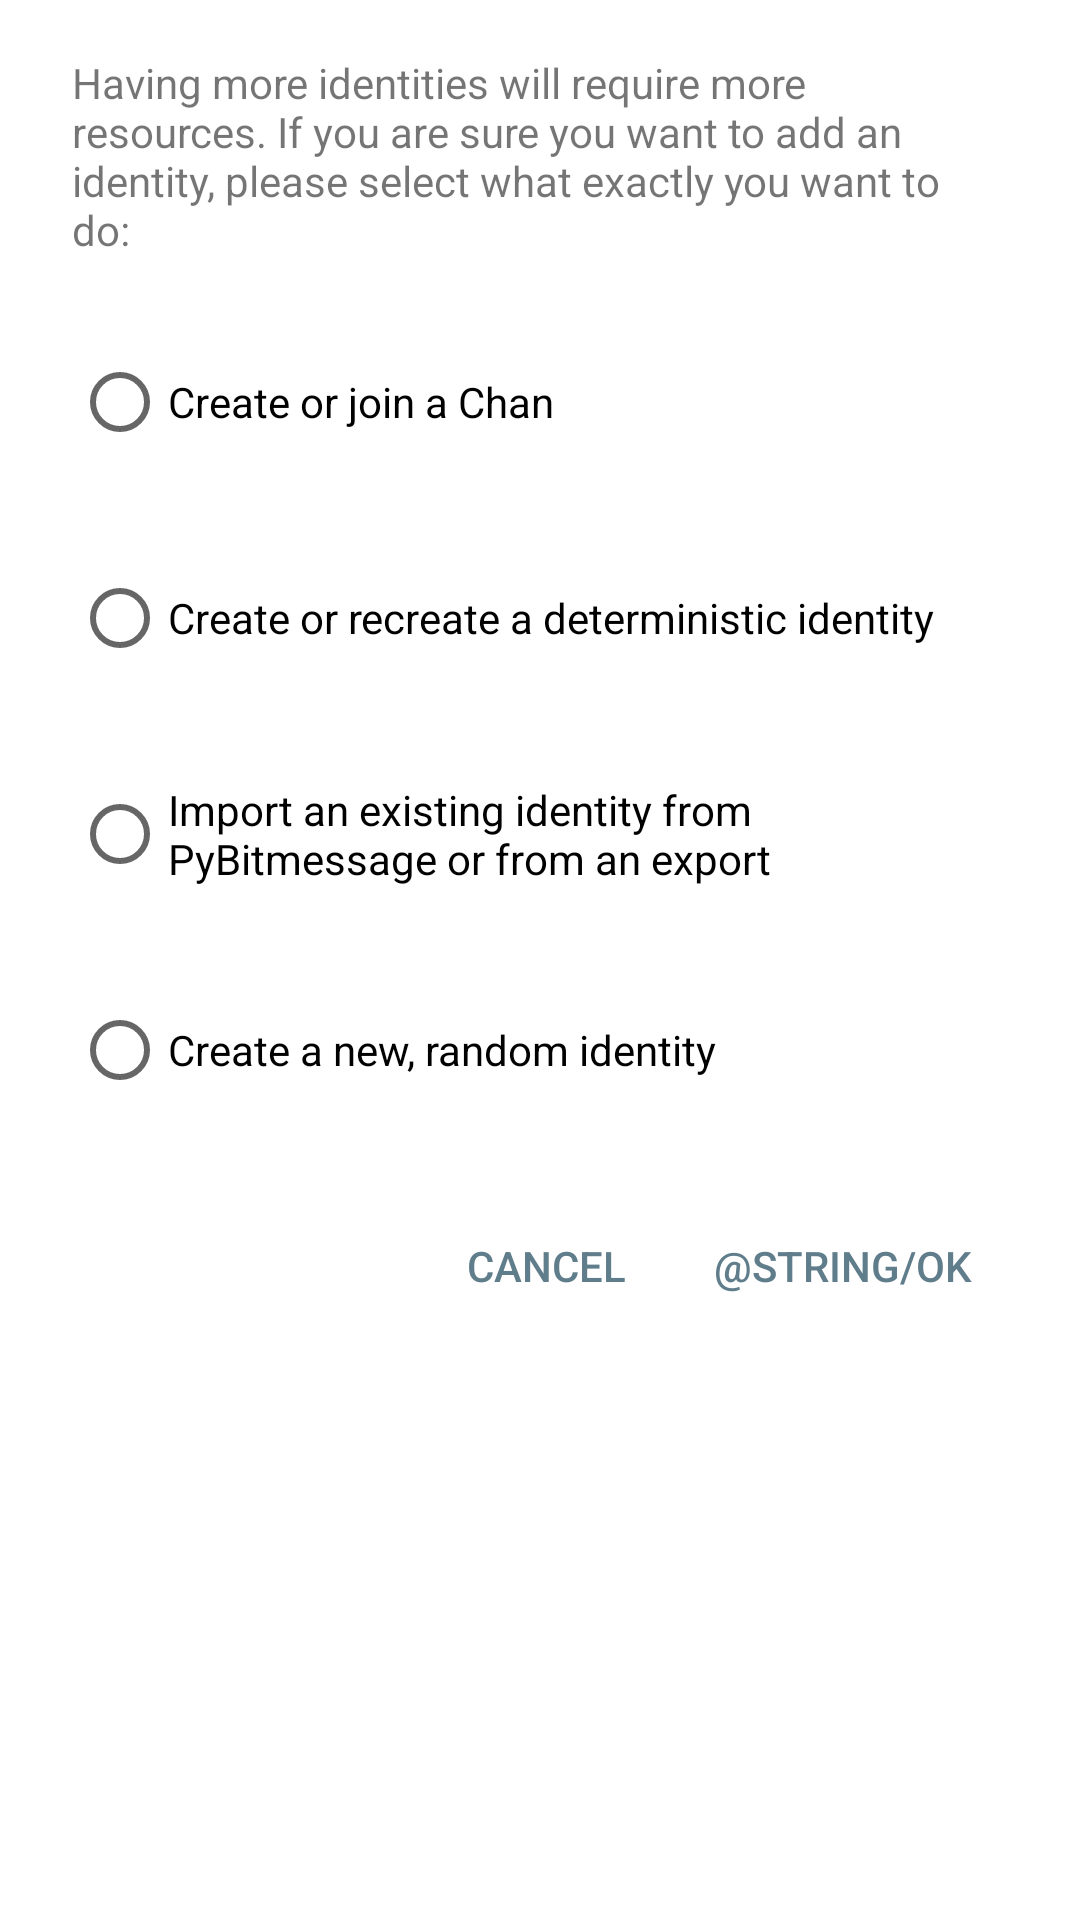

This screen was rendered from an Android layout file. Write that file and the resources it references.
<!-- AndroidManifest.xml: application theme Theme.TestMaterialDrawerSlide -->
<!-- res/layout/dialog_add_identity.xml -->
<?xml version="1.0" encoding="utf-8"?>
<androidx.constraintlayout.widget.ConstraintLayout
    xmlns:android="http://schemas.android.com/apk/res/android"
    xmlns:app="http://schemas.android.com/apk/res-auto"
    xmlns:tools="http://schemas.android.com/tools"
    android:layout_width="match_parent"
    android:layout_height="match_parent"
    android:paddingBottom="18dp"
    android:paddingEnd="24dp"
    android:paddingStart="24dp"
    android:paddingTop="18dp">

    <TextView
        android:id="@+id/description"
        android:layout_width="0dp"
        android:layout_height="wrap_content"
        android:text="@string/add_identity_warning"
        app:layout_constraintLeft_toLeftOf="parent"
        app:layout_constraintTop_toTopOf="parent"
        tools:layout_constraintLeft_creator="1"
        tools:layout_constraintTop_creator="1"/>


    <RadioGroup
        android:id="@+id/radioGroup"
        android:layout_width="0dp"
        android:layout_height="wrap_content"
        android:paddingBottom="24dp"
        android:paddingTop="24dp"
        app:layout_constraintLeft_toLeftOf="@+id/description"
        app:layout_constraintTop_toBottomOf="@+id/description">

        <RadioButton
            android:id="@+id/add_chan"
            android:layout_width="match_parent"
            android:layout_height="wrap_content"
            android:layout_marginBottom="24dp"
            android:text="@string/add_chan_description"/>

        <RadioButton
            android:id="@+id/add_deterministic_address"
            android:layout_width="match_parent"
            android:layout_height="wrap_content"
            android:layout_marginBottom="24dp"
            android:text="@string/add_deterministic_address_description"/>

        <RadioButton
            android:id="@+id/import_identity"
            android:layout_width="match_parent"
            android:layout_height="wrap_content"
            android:layout_marginBottom="24dp"
            android:text="@string/import_identity_description"/>

        <RadioButton
            android:id="@+id/create_identity"
            android:layout_width="match_parent"
            android:layout_height="wrap_content"
            android:text="@string/create_identity_description"/>

    </RadioGroup>


    <Button
        android:id="@+id/ok"
        style="?android:attr/borderlessButtonStyle"
        android:layout_width="wrap_content"
        android:layout_height="wrap_content"
        android:text="@string/ok"
        android:textColor="@color/colorAccent"
        app:layout_constraintHorizontal_bias="1.0"
        app:layout_constraintRight_toRightOf="@+id/radioGroup"
        app:layout_constraintTop_toBottomOf="@+id/radioGroup"
        tools:layout_constraintRight_creator="1"
        tools:layout_constraintTop_creator="1"/>

    <Button
        android:id="@+id/dismiss"
        style="?android:attr/borderlessButtonStyle"
        android:layout_width="wrap_content"
        android:layout_height="wrap_content"
        android:text="@string/cancel"
        android:textColor="@color/colorAccent"
        app:layout_constraintRight_toLeftOf="@+id/ok"
        app:layout_constraintTop_toBottomOf="@+id/radioGroup"/>
</androidx.constraintlayout.widget.ConstraintLayout>
<!-- resources referenced by this layout -->
<resources>
  <color name="colorAccent">#607D8B</color>
  <string name="add_chan_description" translatable="false">Create or join a Chan</string>
  <string name="add_deterministic_address_description" translatable="false">Create or recreate a deterministic identity</string>
  <string name="add_identity_warning" translatable="false">Having more identities will require more resources. If you are sure you want to add an identity, please select what exactly you want to do:</string>
  <string name="cancel" translatable="false">Cancel</string>
  <string name="create_identity_description" translatable="false">Create a new, random identity</string>
  <string name="import_identity_description" translatable="false">Import an existing identity from PyBitmessage or from an export</string>
  <style name="Theme.TestMaterialDrawerSlide" parent="Theme.MaterialComponents.DayNight.DarkActionBar">
          <item name="windowActionBar">false</item>
          <item name="windowNoTitle">true</item>
          
          <item name="colorPrimary">@color/purple_500</item>
          <item name="colorPrimaryVariant">@color/purple_700</item>
          <item name="colorOnPrimary">@color/white</item>
          
          <item name="colorSecondary">@color/teal_200</item>
          <item name="colorSecondaryVariant">@color/teal_700</item>
          <item name="colorOnSecondary">@color/black</item>
          
          
          <item name="android:statusBarColor" tools:targetApi="l">?attr/colorPrimaryVariant</item>
          
      </style>
  <color name="purple_500">#FF6200EE</color>
  <color name="purple_700">#FF3700B3</color>
  <color name="white">#FFFFFFFF</color>
  <color name="teal_200">#FF03DAC5</color>
  <color name="teal_700">#FF018786</color>
  <color name="black">#FF000000</color>
</resources>
